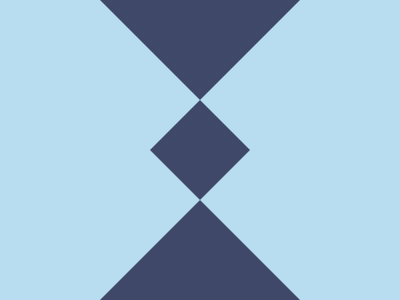

Write a web page that renders exactly this picture using CSS.

<div></div>
<div></div>
<div></div>
<style>
  * {
    margin: 0;
  }
  body {
    background-color: #b8dcf0;
  }
  div:nth-of-type(1) {
    width: 200px;
    height: 100px;
    background: #3f4869;
    clip-path: polygon(50% 0%, 0% 100%, 100% 100%);
    position: absolute;
    bottom: 0;
    left: 50%;
    transform: translateX(-50%);
  }
  div:nth-of-type(2) {
    width: 200px;
    height: 100px;
    background: #3f4869;
    clip-path: polygon(50% 100%, 0 0, 100% 0);
    position: absolute;
    top: 0;
    left: 50%;
    transform: translateX(-50%);
  }
  div:nth-of-type(3) {
    height: 100px;
    width: 100px;
    background-color: #3f4869;
    clip-path: polygon(50% 0%, 100% 50%, 50% 100%, 0% 50%);
    position: absolute;
    top: 50%;
    left: 50%;
    transform: translate(-50%, -50%);
  }
</style>
